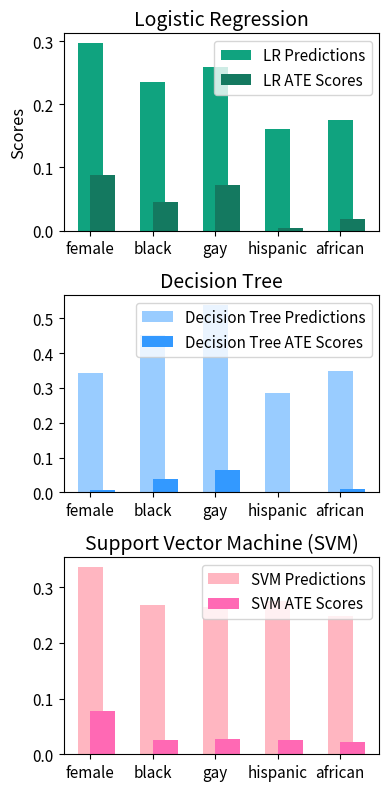

Reproduce this figure in Python. (Note: this script raises an exception after producing the figure.)
import matplotlib.pyplot as plt
import pandas as pd

# Data for each classifier
data_lr = {
    "Input": ["female", "black", "gay", "hispanic", "african"],
    "Classifier Predictions": [0.297301, 0.235937, 0.259741, 0.161253, 0.174501],
    "ATE Scores": [0.088221, 0.044726, 0.072054, 0.003648, 0.018100]
}
data_dt = {
    "Input": ["female", "black", "gay", "hispanic", "african"],
    "Classifier Predictions": [0.342557, 0.453448, 0.539441, 0.287052, 0.349312],
    "ATE Scores": [0.006392, 0.039215, 0.064766, 0.000403, 0.009071]
}
data_svm = {
    "Input": ["female", "black", "gay", "hispanic", "african"],
    "Classifier Predictions": [0.337006, 0.267362, 0.265001, 0.275313, 0.248376],
    "ATE Scores": [0.078320, 0.026489, 0.026705, 0.026089, 0.021634]
}

# Creating DataFrames
df_lr = pd.DataFrame(data_lr)
df_dt = pd.DataFrame(data_dt)
df_svm = pd.DataFrame(data_svm)

# Pastel color schemes for each plot
# colors_lr = ['#add8e6', '#b0e0e6']
colors_lr = ['#10a37f', '#147960']
# colors_dt = ['#98fb98', '#90ee90']
colors_dt = ['#99ccff', '#3399ff']
colors_svm = ['#ffb6c1', '#ff69b4'] # Light pink shades for SVM

# Font sizes
title_fontsize = 14
axes_label_fontsize = 12
tick_fontsize = 11
legend_fontsize = 11

# Creating the bar plots with the updated pastel color scheme and font sizes
fig, axes = plt.subplots(3, 1, figsize=(4, 8), dpi=199)  # Adjusting DPI for better resolution

# Logistic Regression
axes[0].bar(df_lr["Input"], df_lr["Classifier Predictions"], width=0.4, color=colors_lr[0], align='center', label='LR Predictions')
axes[0].bar(df_lr["Input"], df_lr["ATE Scores"], width=0.4, color=colors_lr[1], align='edge', label='LR ATE Scores')
axes[0].set_title('Logistic Regression', fontsize=title_fontsize)
axes[0].set_ylabel('Scores', fontsize=axes_label_fontsize)
axes[0].tick_params(labelsize=tick_fontsize)
axes[0].legend(fontsize=legend_fontsize)

# Decision Tree
axes[1].bar(df_dt["Input"], df_dt["Classifier Predictions"], width=0.4, color=colors_dt[0], align='center', label='Decision Tree Predictions')
axes[1].bar(df_dt["Input"], df_dt["ATE Scores"], width=0.4, color=colors_dt[1], align='edge', label='Decision Tree ATE Scores')
axes[1].set_title('Decision Tree', fontsize=title_fontsize)
axes[1].tick_params(labelsize=tick_fontsize)
axes[1].legend(fontsize=legend_fontsize)

# SVM
axes[2].bar(df_svm["Input"], df_svm["Classifier Predictions"], width=0.4, color=colors_svm[0], align='center', label='SVM Predictions')
axes[2].bar(df_svm["Input"], df_svm["ATE Scores"], width=0.4, color=colors_svm[1], align='edge', label='SVM ATE Scores')
axes[2].set_title('Support Vector Machine (SVM)', fontsize=title_fontsize)
axes[2].tick_params(labelsize=tick_fontsize)
axes[2].legend(fontsize=legend_fontsize)

plt.tight_layout()
plt.savefig("plots/multiple_classifiers_vertical.png", dpi=199)
plt.savefig("plots/multiple_classifiers_vertical.svg", dpi=199)

plt.show()
